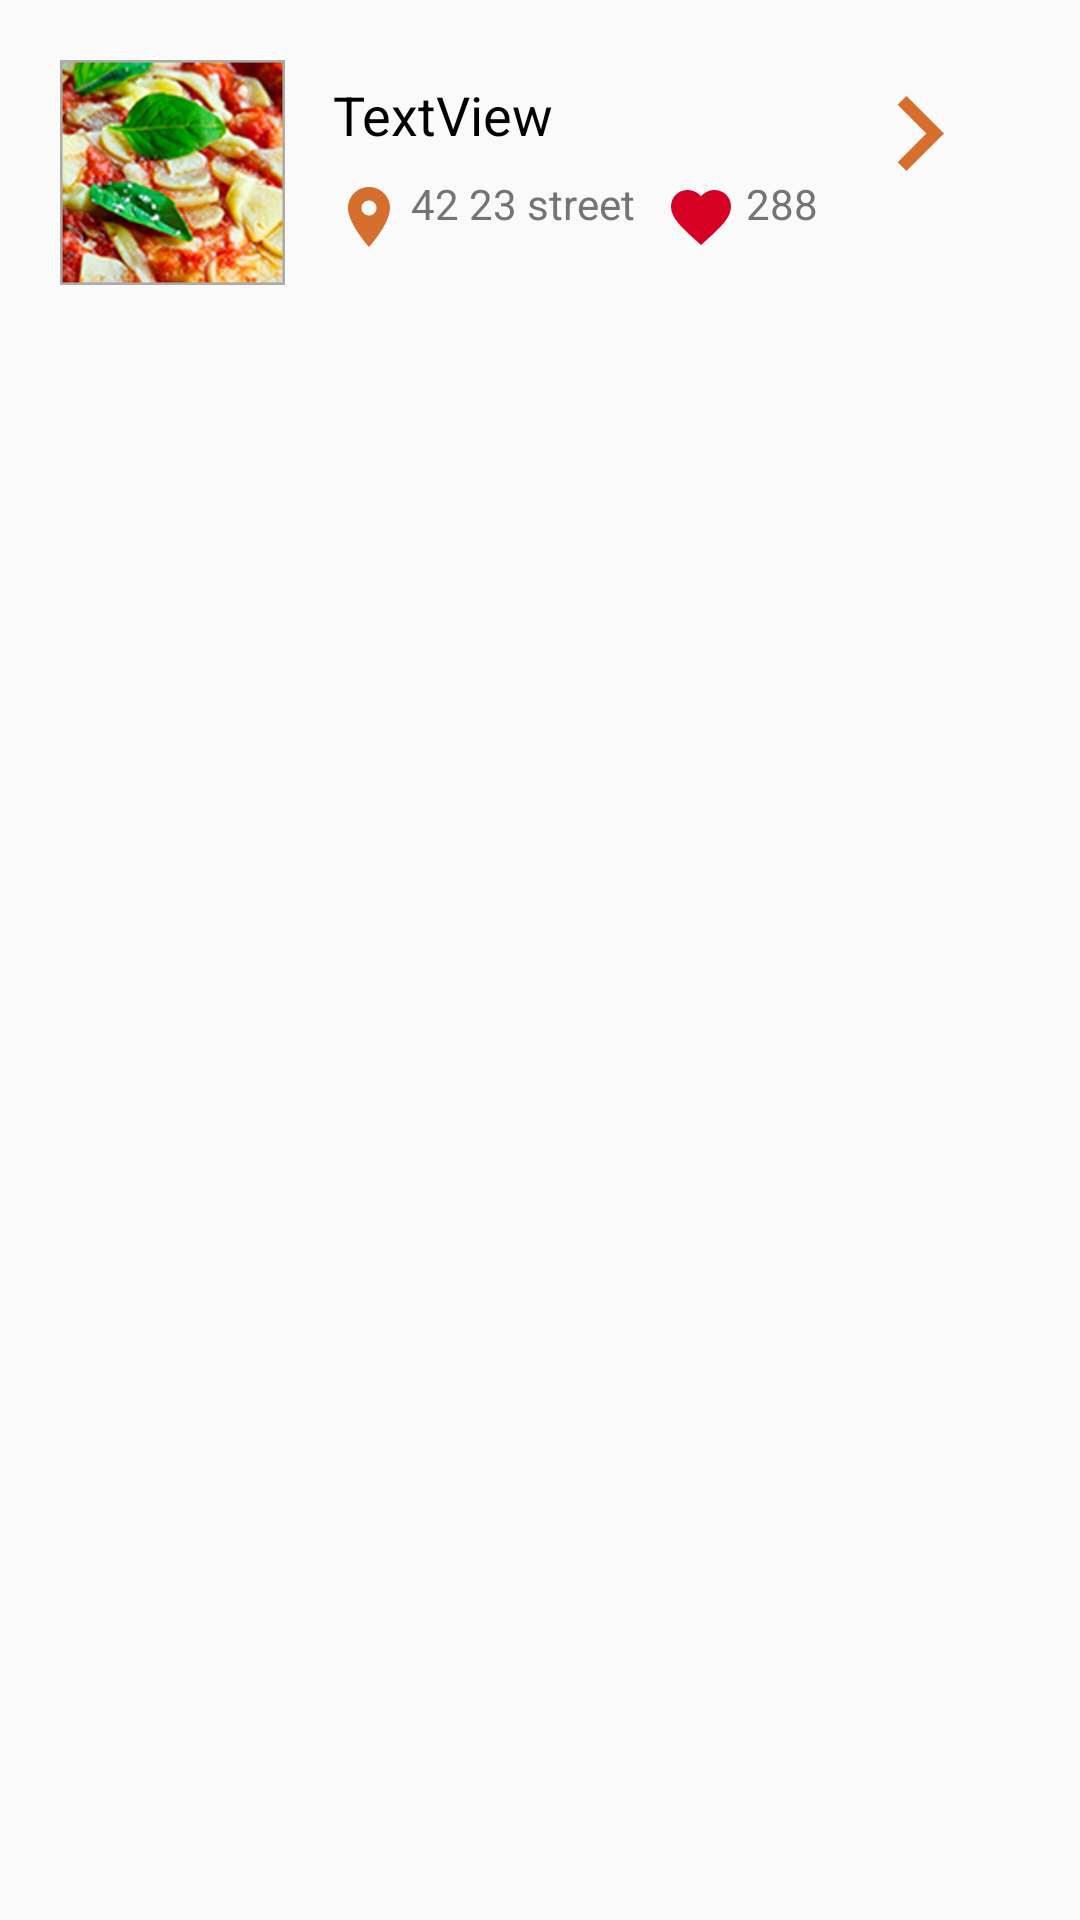

Write the Android layout XML for this screen, with the resource values it uses.
<!-- AndroidManifest.xml: application theme AppTheme -->
<!-- res/layout/resturant_row.xml -->
<?xml version="1.0" encoding="utf-8"?>
<RelativeLayout xmlns:android="http://schemas.android.com/apk/res/android"

    android:layout_width="match_parent"
    android:layout_height="match_parent">

    <LinearLayout
        android:layout_width="match_parent"
        android:layout_height="match_parent"
        android:orientation="horizontal"
        android:padding="20dp">

        <ImageView
            android:id="@+id/title_img"
            android:layout_width="75dp"
            android:layout_height="75dp"
            android:src="@drawable/r1" />

        <LinearLayout
            android:layout_width="wrap_content"
            android:layout_height="wrap_content"
            android:layout_marginStart="16dp"
            android:layout_marginTop="6dp"
            android:orientation="vertical">

            <TextView
                android:id="@+id/title_text"
                android:layout_width="match_parent"
                android:layout_height="wrap_content"
                android:text="TextView"
                android:textColor="#000"
                android:textSize="18dp" />

            <LinearLayout
                android:layout_width="match_parent"
                android:layout_height="wrap_content"
                android:layout_marginTop="8dp"
                android:orientation="horizontal">

                <ImageView
                    android:id="@+id/location"
                    android:layout_width="wrap_content"
                    android:layout_height="wrap_content"
                    android:layout_marginTop="2dp"
                    android:src="@drawable/ic_location_on_black_24dp" />

                <TextView
                    android:id="@+id/location_text"
                    android:layout_width="wrap_content"
                    android:layout_height="wrap_content"
                    android:layout_marginStart="2dp"
                    android:text="42 23 street"
                    android:textColor="#747474"
                    android:textSize="14dp" />

                <ImageView
                    android:id="@+id/heart"
                    android:layout_width="wrap_content"
                    android:layout_height="wrap_content"
                    android:layout_marginStart="10dp"
                    android:layout_marginTop="2dp"
                    android:src="@drawable/ic_favorite_black_24dp" />

                <TextView
                    android:id="@+id/heart_text"
                    android:layout_width="wrap_content"
                    android:layout_height="wrap_content"
                    android:layout_marginStart="3dp"
                    android:text="288"
                    android:textColor="#747474"
                    android:textSize="14dp" />

            </LinearLayout>


        </LinearLayout>


        <ImageView
            android:layout_width="match_parent"
            android:layout_height="50dp"
            android:layout_alignParentEnd="true"

            android:layout_gravity="right"
            android:layout_marginTop="7dp"
            android:src="@drawable/ic_keyboard_arrow_right_black_24dp" />
    </LinearLayout>

</RelativeLayout>
<!-- resources referenced by this layout -->
<resources>
  <!-- drawable ic_favorite_black_24dp (drawable) -->
  <vector xmlns:android="http://schemas.android.com/apk/res/android"
      android:width="24dp"
      android:height="24dp"
      android:tint="#D60025"
      android:viewportWidth="24.0"
      android:viewportHeight="24.0">
      <path
          android:fillColor="#FF000000"
          android:pathData="M12,21.35l-1.45,-1.32C5.4,15.36 2,12.28 2,8.5 2,5.42 4.42,3 7.5,3c1.74,0 3.41,0.81 4.5,2.09C13.09,3.81 14.76,3 16.5,3 19.58,3 22,5.42 22,8.5c0,3.78 -3.4,6.86 -8.55,11.54L12,21.35z" />
  </vector>
  <!-- drawable ic_keyboard_arrow_right_black_24dp (drawable) -->
  <vector xmlns:android="http://schemas.android.com/apk/res/android"
      android:width="24dp"
      android:height="24dp"
      android:tint="#D66E2E"
      android:viewportWidth="24.0"
      android:viewportHeight="24.0">
      <path
          android:fillColor="#FF000000"
          android:pathData="M8.59,16.34l4.58,-4.59 -4.58,-4.59L10,5.75l6,6 -6,6z" />
  </vector>
  <!-- drawable ic_location_on_black_24dp (drawable) -->
  <vector xmlns:android="http://schemas.android.com/apk/res/android"
      android:width="24dp"
      android:height="24dp"
      android:tint="#D66E2E"
      android:viewportWidth="24.0"
      android:viewportHeight="24.0">
      <path
          android:fillColor="#FF000000"
          android:pathData="M12,2C8.13,2 5,5.13 5,9c0,5.25 7,13 7,13s7,-7.75 7,-13c0,-3.87 -3.13,-7 -7,-7zM12,11.5c-1.38,0 -2.5,-1.12 -2.5,-2.5s1.12,-2.5 2.5,-2.5 2.5,1.12 2.5,2.5 -1.12,2.5 -2.5,2.5z" />
  </vector>
  <!-- drawable r1: png bitmap (drawable, 64962 bytes) -->
  <style name="AppTheme" parent="Theme.AppCompat.DayNight.DarkActionBar">
          
          <item name="colorPrimary">@color/colorPrimary</item>
          <item name="colorPrimaryDark">@color/transparentColor</item>
          <item name="colorAccent">@color/colorAccent</item>
  
  
      </style>
  <color name="colorPrimary">#008577</color>
  <color name="transparentColor">#00ffffff</color>
  <color name="colorAccent">#D81B60</color>
</resources>
